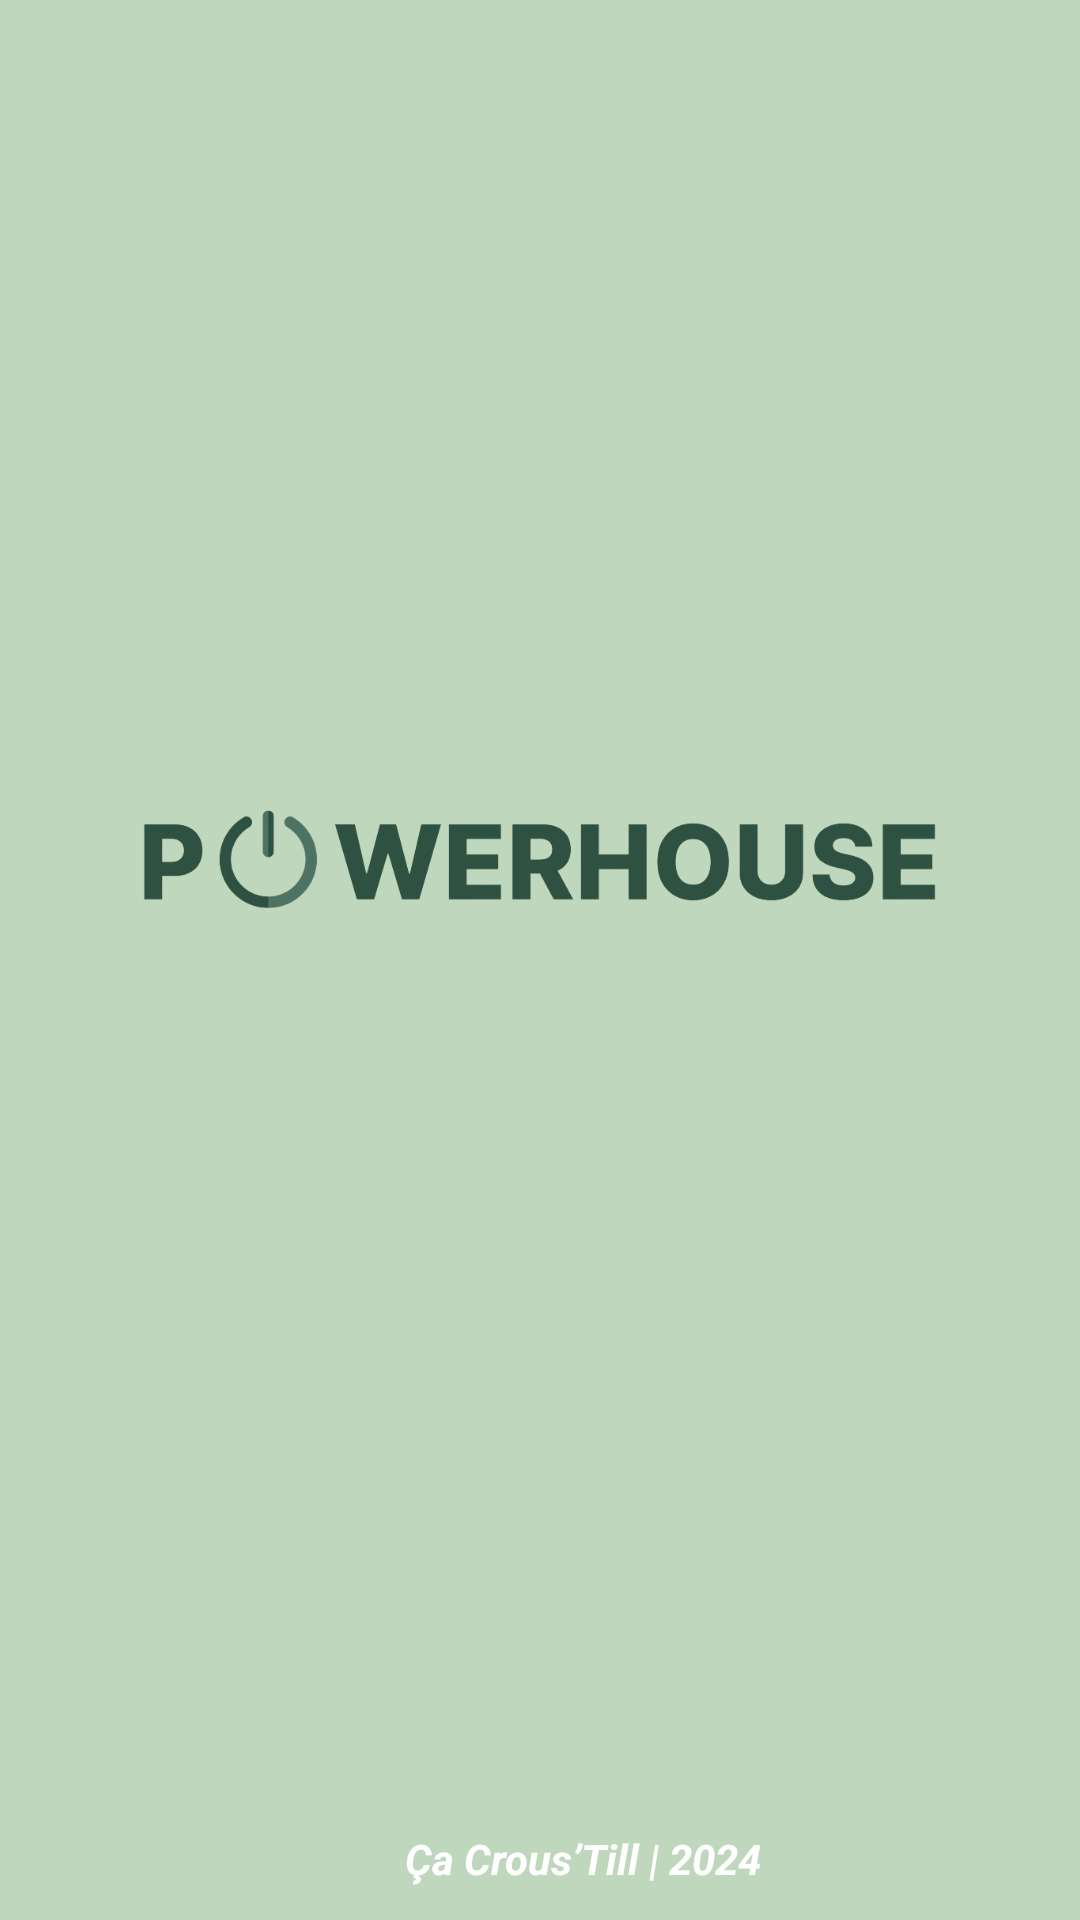

Android layout source for this screen:
<!-- AndroidManifest.xml: application theme Theme.R4_11_DevMobile -->
<!-- res/layout/activity_splash_screen.xml -->
<?xml version="1.0" encoding="utf-8"?>
<androidx.constraintlayout.widget.ConstraintLayout xmlns:android="http://schemas.android.com/apk/res/android"
    xmlns:app="http://schemas.android.com/apk/res-auto"
    xmlns:tools="http://schemas.android.com/tools"
    android:layout_width="match_parent"
    android:layout_height="match_parent"
    tools:context=".SplashScreenActivity"
    android:background="@color/veriligthgreen">

    <ImageView
        android:id="@+id/logo_splash"
        android:layout_width="280dp"
        android:layout_height="100dp"
        tools:ignore="MissingConstraints"
        android:src="@drawable/logo_accueil"
        android:layout_marginTop="-70dp"

        app:layout_constraintTop_toTopOf="parent"
        app:layout_constraintStart_toStartOf="parent"
        app:layout_constraintEnd_toEndOf="parent"
        app:layout_constraintBottom_toBottomOf="parent"/>

    <LinearLayout
        android:layout_width="match_parent"
        android:layout_height="40dp"
        tools:ignore="MissingConstraints"
        app:layout_constraintBottom_toBottomOf="parent"
        android:gravity="center">

    <ImageView
        android:layout_width="25dp"
        android:layout_height="25dp"
        android:src="@drawable/copyright"

        tools:ignore="MissingConstraints" />
    <TextView
        android:id="@+id/copyright"
        android:layout_width="125dp"
        android:layout_height="20dp"
        tools:ignore="MissingConstraints"
        android:text="Ça Crous’Till | 2024"
        android:textStyle="bold|italic"
        android:textColor="@color/white"
        android:layout_marginStart="10dp"
       />
    </LinearLayout>

</androidx.constraintlayout.widget.ConstraintLayout>
<!-- resources referenced by this layout -->
<resources>
  <color name="veriligthgreen">#BFD8BD</color>
  <color name="white">#FFFFFFFF</color>
  <!-- drawable logo_accueil: png bitmap (drawable, 76569 bytes) -->
  <style name="Theme.R4_11_DevMobile" parent="Base.Theme.R4_11_DevMobile1" />
  <style name="Base.Theme.R4_11_DevMobile1" parent="Theme.Material3.DayNight.NoActionBar">
          
      </style>
</resources>
